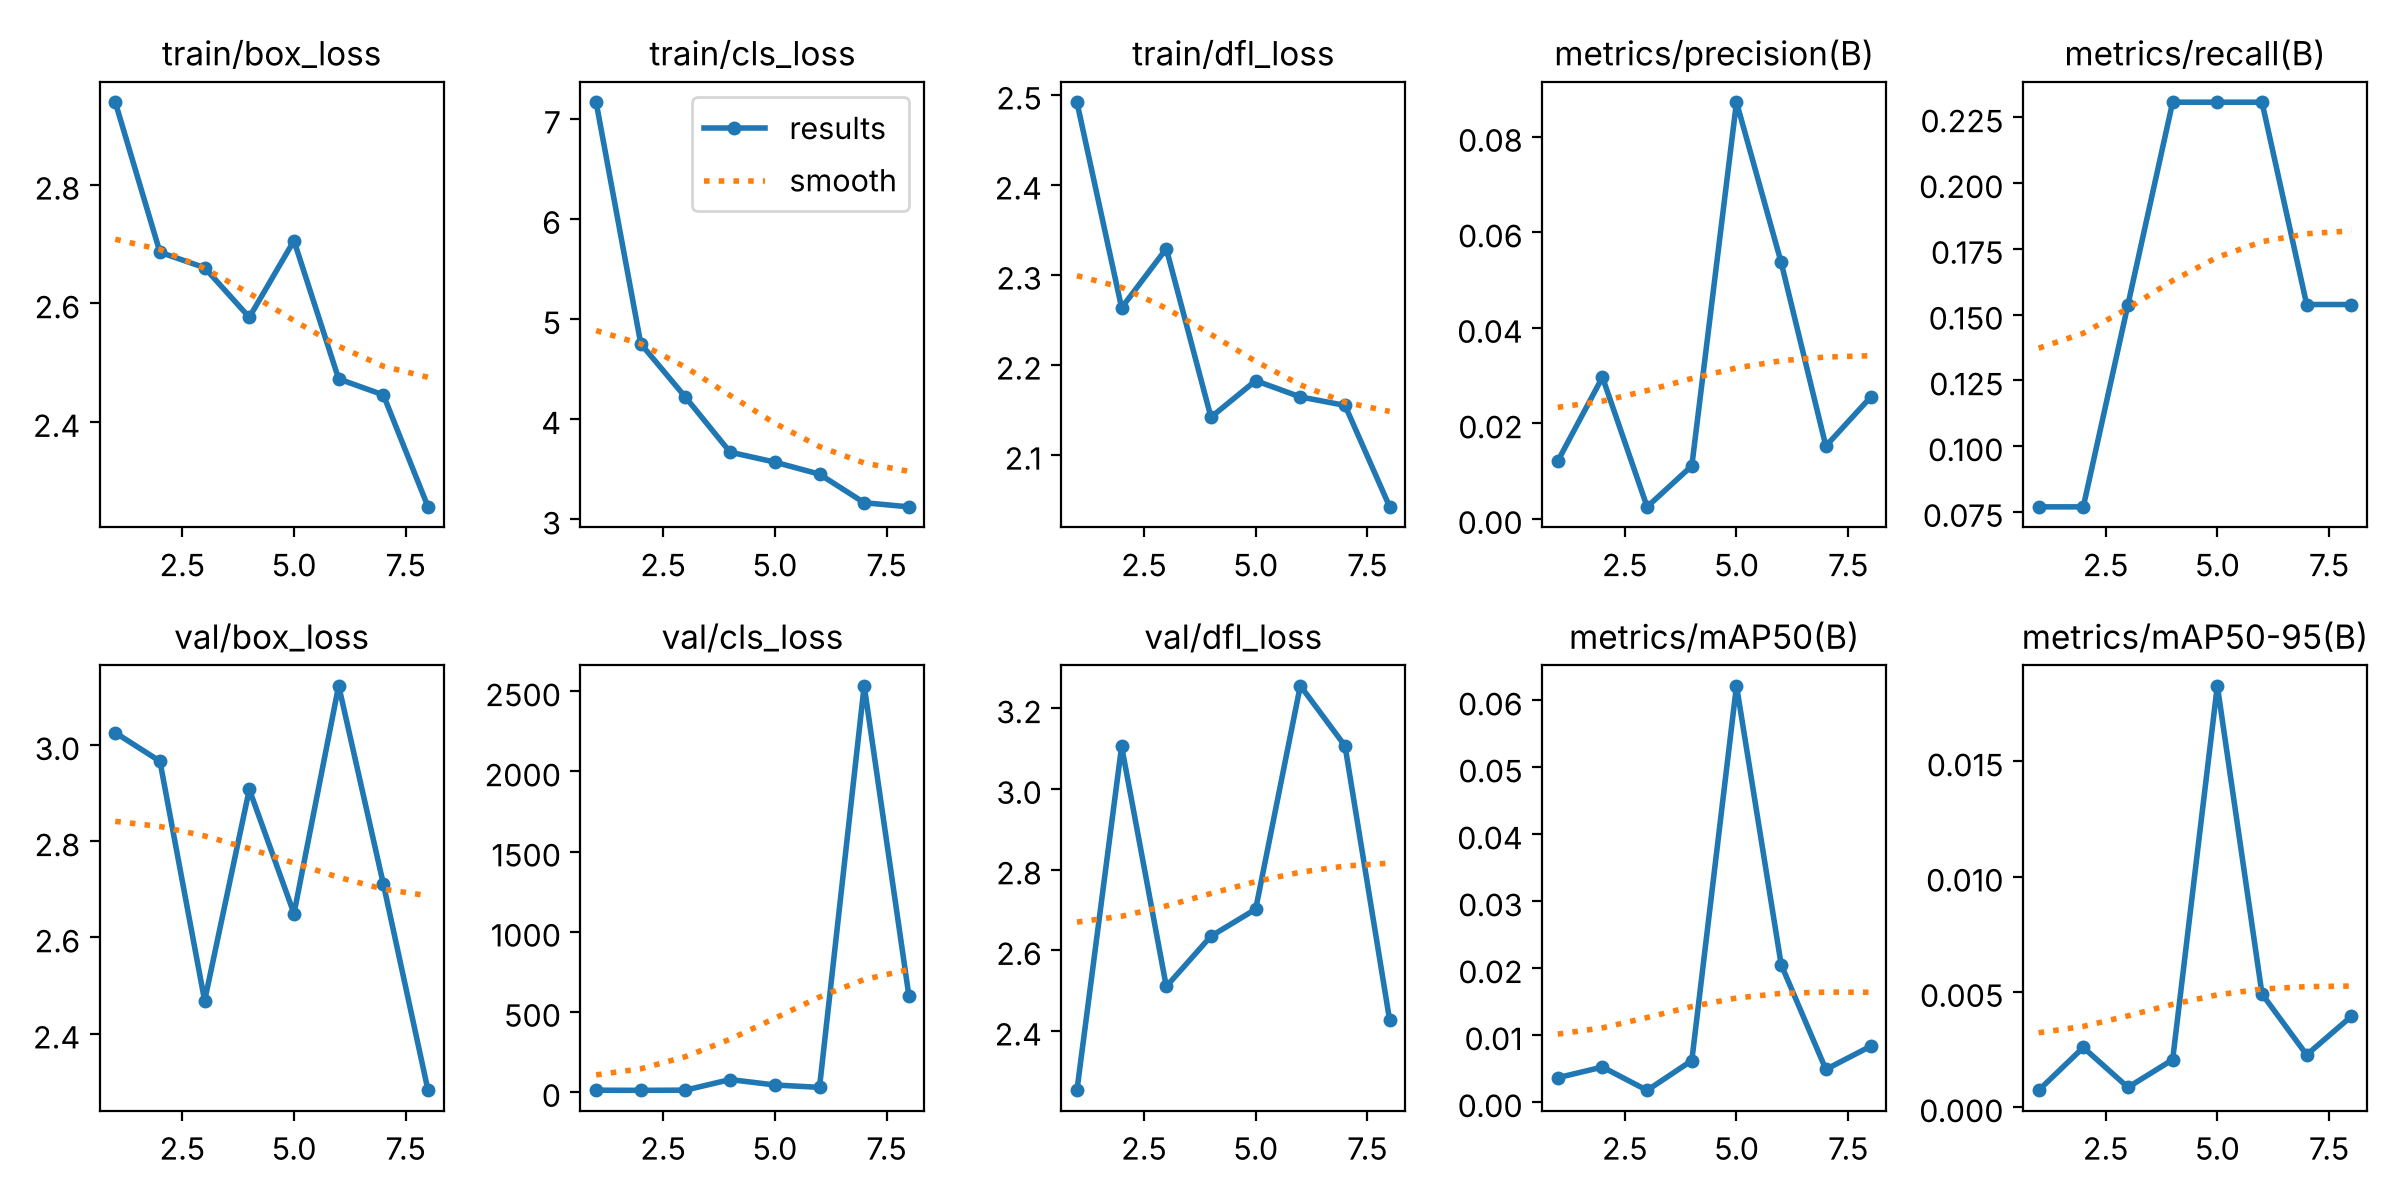

Data behind this chart, as committed beside it:
epoch, time, train/box_loss, train/cls_loss, train/dfl_loss, metrics/precision(B), metrics/recall(B), metrics/mAP50(B), metrics/mAP50-95(B), val/box_loss, val/cls_loss, val/dfl_loss, lr/pg0, lr/pg1, lr/pg2
1, 20.5, 2.939, 7.164, 2.492, 0.01212, 0.07692, 0.00365, 0.00073, 3.026, 10.47, 2.252, 0.0003174, 0.0003174, 0.0003174
2, 39.47, 2.686, 4.753, 2.263, 0.02967, 0.07692, 0.00524, 0.00259, 2.967, 9.475, 3.105, 0.0006027, 0.0006027, 0.0006027
3, 58.67, 2.66, 4.22, 2.329, 0.00253, 0.1538, 0.00176, 0.00086, 2.468, 10.86, 2.51, 0.0007962, 0.0007962, 0.0007962
4, 78.36, 2.577, 3.672, 2.142, 0.01111, 0.2308, 0.00621, 0.00206, 2.908, 76.87, 2.635, 0.0006985, 0.0006985, 0.0006985
5, 98.05, 2.706, 3.572, 2.182, 0.08724, 0.2308, 0.0622, 0.01828, 2.65, 42.98, 2.701, 0.0005611, 0.0005611, 0.0005611
6, 118.2, 2.473, 3.452, 2.164, 0.05369, 0.2308, 0.02054, 0.00491, 3.124, 28.02, 3.256, 0.0004236, 0.0004236, 0.0004236
7, 138.6, 2.446, 3.167, 2.155, 0.01525, 0.1538, 0.00489, 0.00227, 2.711, 2535, 3.107, 0.0002861, 0.0002861, 0.0002861
8, 158.5, 2.257, 3.126, 2.042, 0.02548, 0.1538, 0.00834, 0.00394, 2.282, 601.3, 2.425, 0.0001486, 0.0001486, 0.0001486
